3-way image classification set "kumquat" from GitHub (conglam56/AutoSort-IoT); label vocabulary: green, reject, ripe.

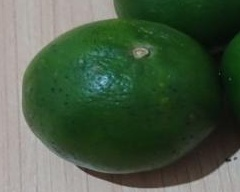
Label: green

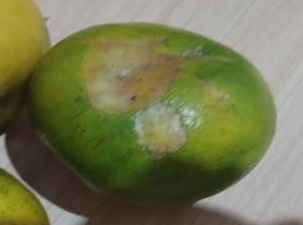
Label: reject

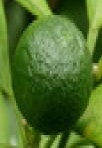
Label: green

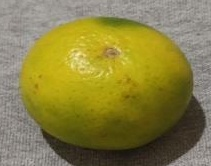
Label: ripe

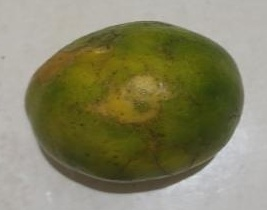
Label: reject

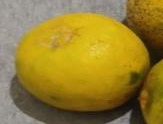
Label: ripe
